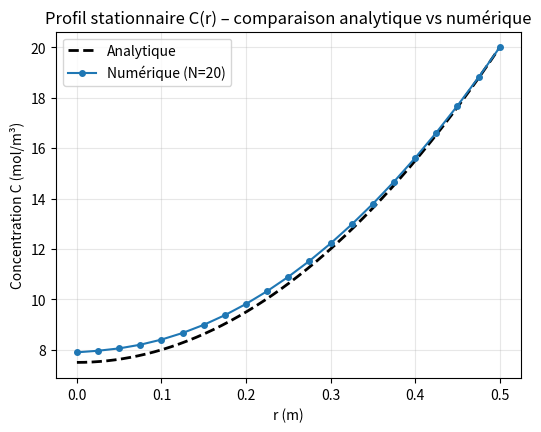

Recreate this plot in Python.
## MEC8211 - Devoir 1 - Question D.a)
# [redacted]
## Creation : 09/02/2026
## Modification : 
# -*- coding: utf-8 -*-

"""
MEC8211 - Devoir 1 - Question D
Résolution stationnaire en r (cylindrique) de :
    0 = Deff * [ (1/r) d/dr ( r dC/dr ) ] - S
BC: C(R)=Ce (Dirichlet), dC/dr|_{r=0}=0 (symétrie)
Discrétisation: différences finies 2e ordre (maillage uniforme)

Sorties :
- Figure 1 : profil C(r) numérique vs analytique

"""

import numpy as np
import matplotlib.pyplot as plt

# ----------------------------
# Paramètres physiques (modifiez au besoin)
# ----------------------------
Deff = 1.0e-10        # m^2/s
S    = 2.0e-8         # mol/m^3/s (constante pour D)
Ce   = 20.0           # mol/m^3
R    = 0.5            # m  (rayon, D=1 m)

# ----------------------------
# Fonctions utilitaires
# ----------------------------
def solution_analytique(r, Deff, S, Ce, R):
    
    Cr = (S/(4*Deff)) * (r**2 - R**2) + Ce
    
    return Cr

def resout_stationnaire_radial(N, Deff, S, Ce, R):
    """
    Résout le problème stationnaire en r sur N+1 points (i=0..N) avec r_N=R.
    Renvoie r, C_num (taille N+1).
    Discrétisation 2e ordre :
        - centre (i=0) : stencil symétrique équivalant à dC/dr=0
        - intérieur (1..N-1) : (1/r) d/dr(r dC/dr) ≈ C'' + (1/r) C'
        - bord (i=N) : Dirichlet C=Ce
    """
    # Maillage
    N = int(N)
    dr = R / N
    r = np.linspace(0.0, R, N+1)

    # Matrice tridiagonale A et vecteur b pour A*C = b
    A = np.zeros((N+1, N+1), dtype=float)
    b = np.zeros(N+1, dtype=float)

    # --- Noeud centre i=0 (symétrie: dC/dr = 0)
    # Stencil 2e ordre: C''(0) ≈ (2*(C1 - C0))/dr^2
    # De plus, (1/r)C' terme est fini et s'annule avec condition de symétrie.
    # Équation: Deff * [ 2*(C1 - C0)/dr^2 ] - S = 0
    
    A[0, 0] =  -2.0 * Deff / dr**2
    A[0, 1] =  2.0 * Deff / dr**2
    b[0]    =  S

    # --- Noeuds intérieurs i=1..N-1
    for i in range(1, N):
        ri = r[i]
        # Approximation 2e ordre avec terme cylindrique (1/r)*d/dr(r*dC/dr):
        # Discrétisation correcte : C'' + (1/r)*C'
        # où les coefficients incluent le facteur r_{i±1/2}/r_i
        
        a1 = Deff * (1.0 / dr**2)                    # C_{i-1}
        a2 = -2.0 * Deff / dr**2 - Deff / (ri * dr)  # C_i
        a3 = Deff * (1.0 / dr**2 + 1.0 / (ri * dr))  # C_{i+1}


        # a3= (Deff/dr**2) * ((dr**2/ri)-1)
        # a2= (- Deff / dr**2)*(dr/ri+2)
        # a1= (Deff/dr**2)
        A[i, i-1] = a1
        A[i, i]   = a2
        A[i, i+1] = a3
        b[i]      = S  # passe à droite

    # --- Bord i=N : Dirichlet C(R) = Ce
    # A[0, 0] = A[1, 0]
    # A[0, 1] = A[1, 1]
    # b[0]    = b[1]
    A[N, N] = 1.0
    b[N]    = Ce

    # Solve
    C = np.linalg.solve(A, b)
    return r, C


# ----------------------------
# a) Profils de concentration
# ----------------------------
if __name__ == "__main__":
    N=20
    r_ana=np.linspace(0,R,500)

    r_num,C_numerique=resout_stationnaire_radial(N, Deff, S, Ce, R)
    C_analytique=solution_analytique(r_ana, Deff, S, Ce, R)

    print(C_numerique)
    print(C_analytique)

    #--- Figure 1 : profil
    plt.figure(figsize=(6,4.5))
    plt.plot(r_ana, C_analytique, 'k--', lw=2, label='Analytique')
    plt.plot(r_num, C_numerique, 'o-', ms=4, label='Numérique (N={})'.format(N))
    plt.xlabel('r (m)')
    plt.ylabel('Concentration C (mol/m³)')
    plt.title("Profil stationnaire C(r) – comparaison analytique vs numérique")
    plt.grid(True, alpha=0.3)
    plt.legend()
    plt.show()
    plt.savefig("N=10.png", dpi=300)

 